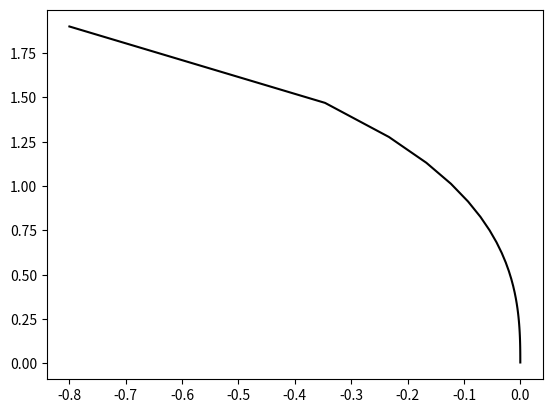

Here is the Python script that generated this plot:
import math
import random
import matplotlib.pyplot as plt


x=[]
y=[]
a0=-0.8
b0=1.9
x.append(a0)
y.append(b0)



n=0.2
def stp(a,b):
    z_0=math.exp(0.5*a**2+0.2*b**2)
    x_0=-1*a*math.exp(0.5*a**2+0.2*b**2)
    y_0=-1*0.4*b*math.exp(0.5*a**2+0.2*b**2)
    x_1=a+n*x_0
    y_1=b+n*y_0
    z_1=math.exp(0.5*x_1**2+0.2*y_1**2)
    x.append(x_1)
    y.append(y_1)

    if abs(z_0-z_1)<10**-6:
        return x_1,y_1,len(x)
    else:
        return stp(x_1,y_1)

f=stp(a0,b0)

print(f)

plt.plot(x,y,"k")

plt.show()


# ax1=plt.subplot(1,1,1)

# ax1.set_ylim(0,1) #Y軸の範囲
# ax1.plot(x,a_1,"k")

# # plt.plot(x,P[0],"k")
# # plt.plot(x,P[1],"b")


# plt.show()